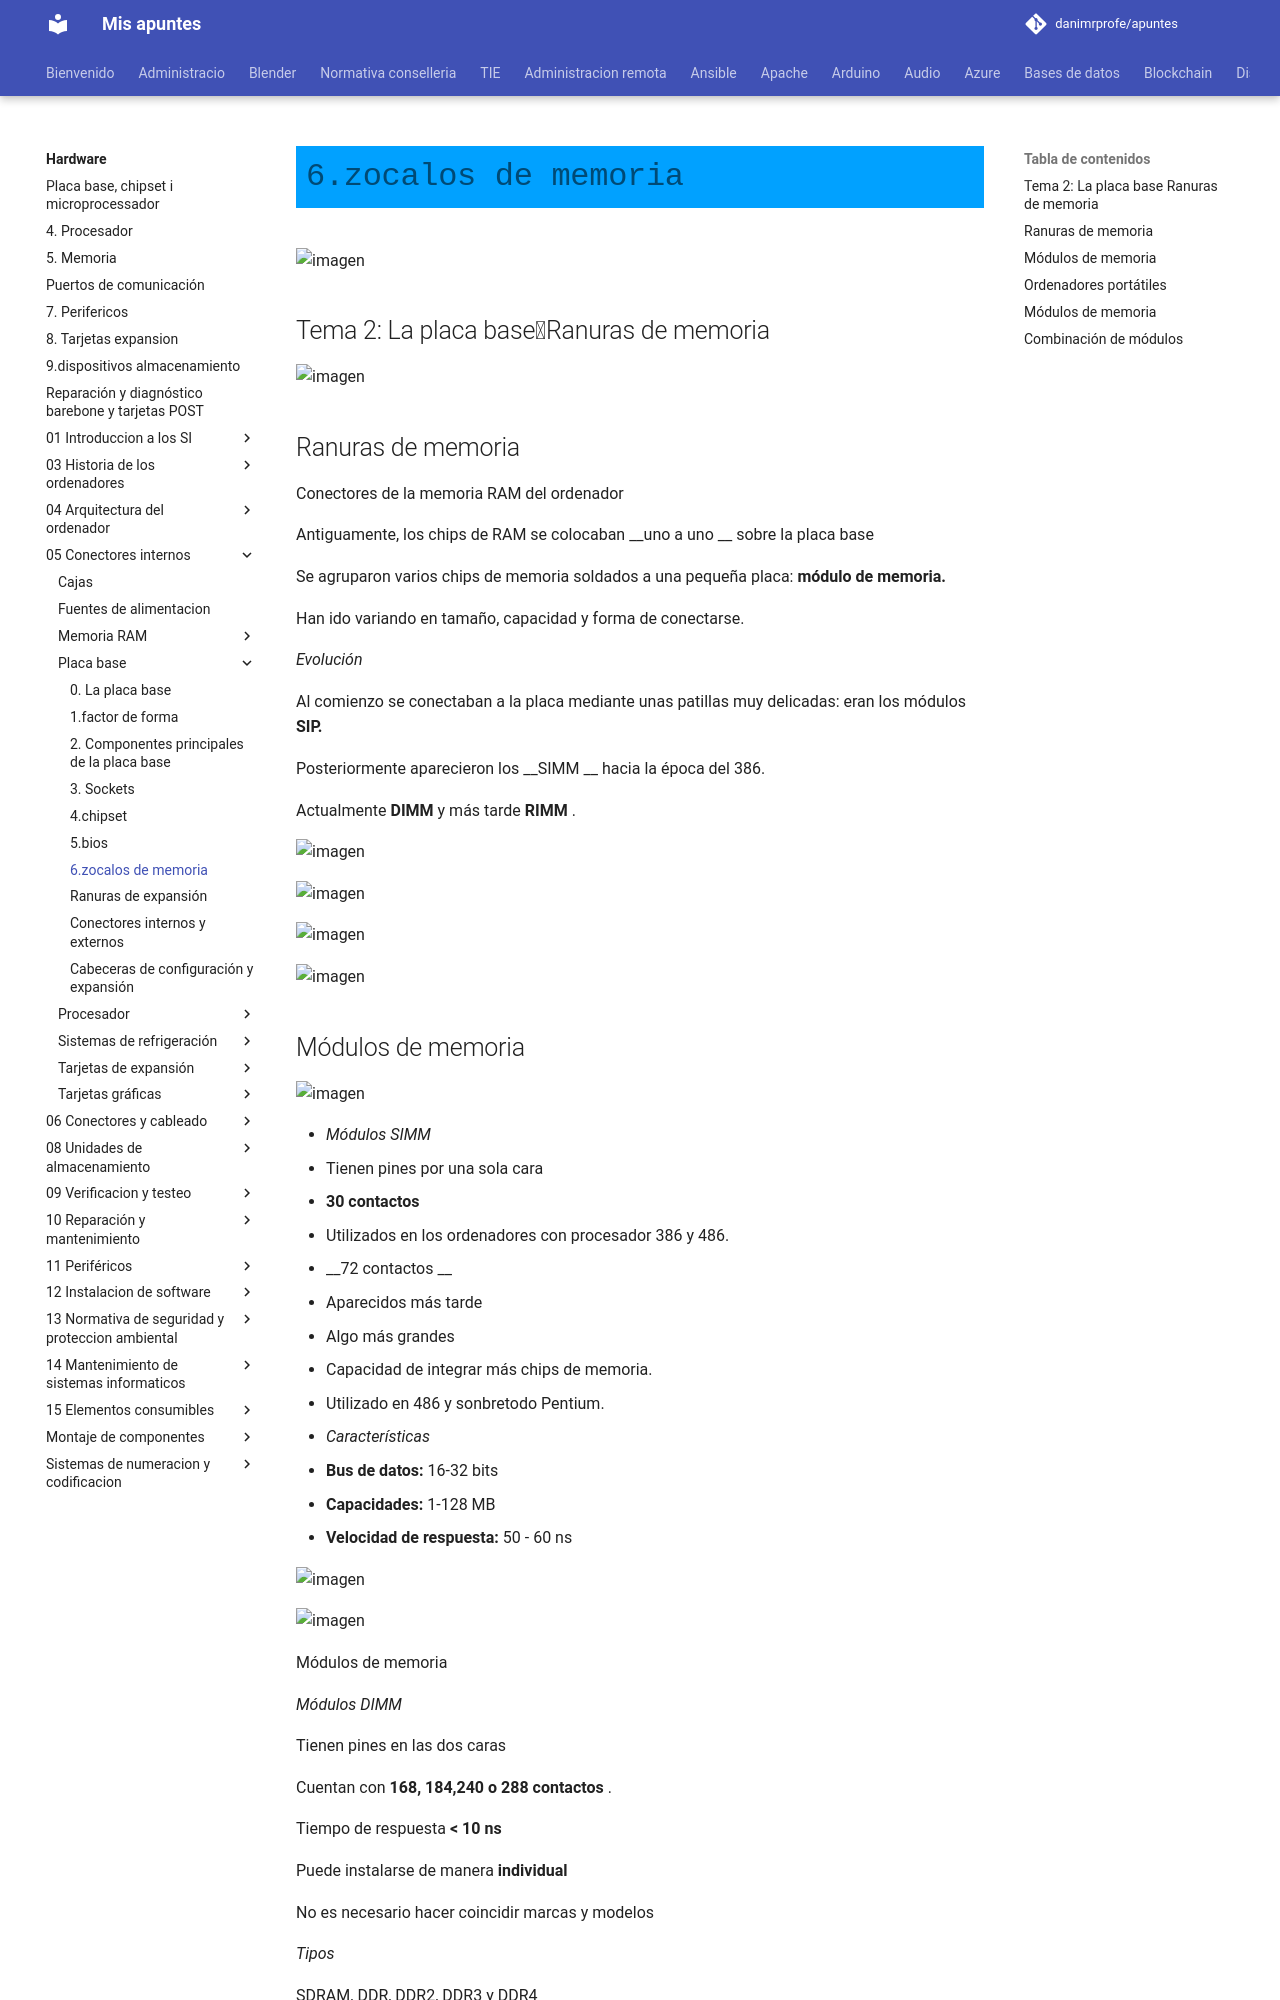

repository: danimrprofe/apuntes · page: hardware/05_Conectores_internos/Placa_base/6.zocalos_de_memoria/index.html · generator: mkdocs

![imagen](img/U26_-_Zocalos_de_memoria0.png)

## Tema 2: La placa baseRanuras de memoria

![imagen](img/U26_-_Zocalos_de_memoria1.jpg)

## Ranuras de memoria

Conectores de la memoria RAM del ordenador

Antiguamente, los chips de RAM se colocaban  __uno a uno __ sobre la placa base

Se agruparon varios chips de memoria soldados a una pequeña placa:  __módulo de memoria\.__

Han ido variando en tamaño, capacidad y forma de conectarse\.

_Evolución_

Al comienzo se conectaban a la placa mediante unas patillas muy delicadas: eran los módulos  __SIP\.__

Posteriormente aparecieron los  __SIMM __ hacia la época del 386\.

Actualmente  __DIMM__  y más tarde  __RIMM__ \.

![imagen](img/U26_-_Zocalos_de_memoria2.jpg)

![imagen](img/U26_-_Zocalos_de_memoria3.gif)

![imagen](img/U26_-_Zocalos_de_memoria4.gif)

![imagen](img/U26_-_Zocalos_de_memoria5.gif)
